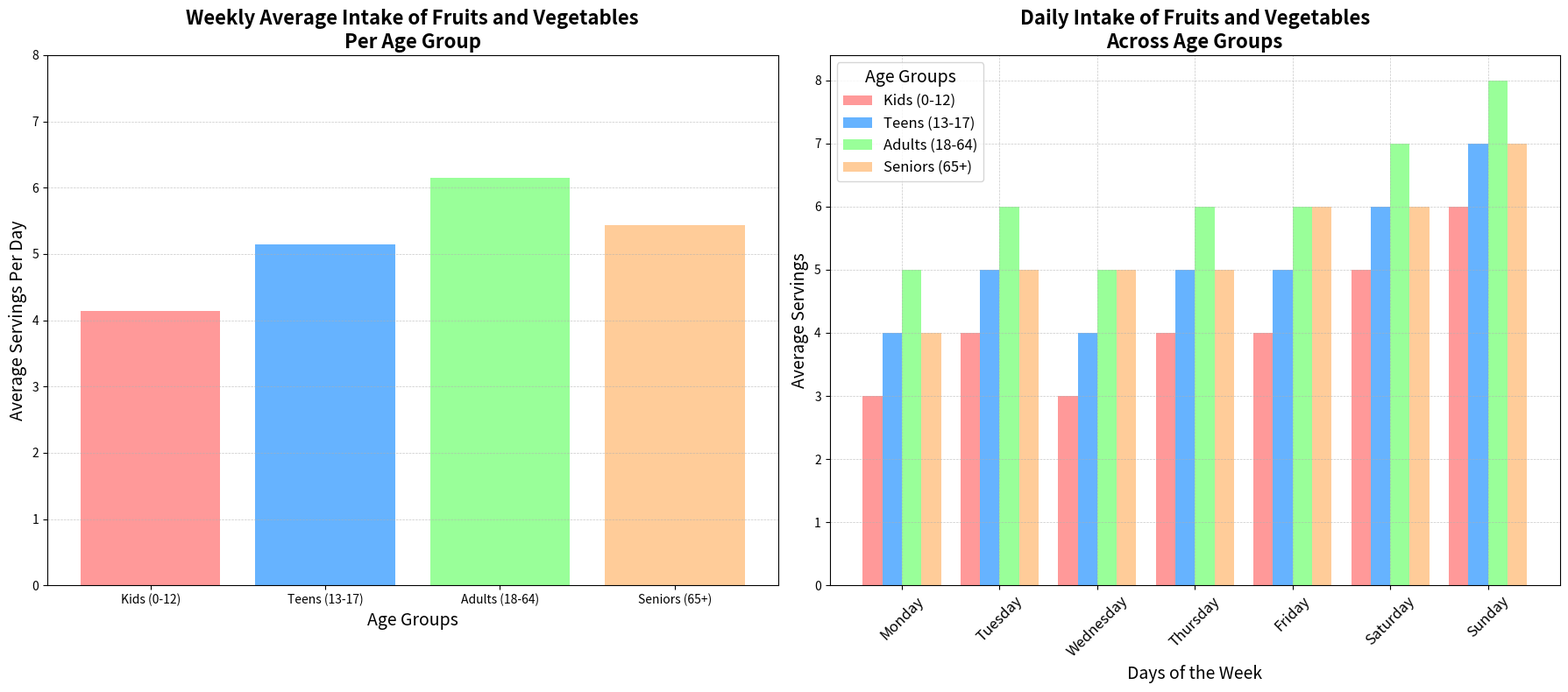

This chart was generated by the following Python code:
import numpy as np
import matplotlib.pyplot as plt

days = ["Monday", "Tuesday", "Wednesday", "Thursday", "Friday", "Saturday", "Sunday"]

kids = [3, 4, 3, 4, 4, 5, 6]
teens = [4, 5, 4, 5, 5, 6, 7]
adults = [5, 6, 5, 6, 6, 7, 8]
seniors = [4, 5, 5, 5, 6, 6, 7]

data = np.array([kids, teens, adults, seniors])

age_groups = ["Kids (0-12)", "Teens (13-17)", "Adults (18-64)", "Seniors (65+)"]
weekly_averages = [np.mean(kids), np.mean(teens), np.mean(adults), np.mean(seniors)]

fig, axs = plt.subplots(1, 2, figsize=(18, 8))

# Swap the placement of subplots

# Plot for weekly averages (now axs[0])
axs[0].bar(age_groups, weekly_averages, color=['#FF9999', '#66B3FF', '#99FF99', '#FFCC99'])
axs[0].set_title("Weekly Average Intake of Fruits and Vegetables\nPer Age Group", fontsize=16, fontweight='bold')
axs[0].set_xlabel("Age Groups", fontsize=14)
axs[0].set_ylabel("Average Servings Per Day", fontsize=14)
axs[0].set_ylim(0, 8)
axs[0].grid(axis='y', linestyle='--', linewidth=0.5, alpha=0.7)

# Plot for daily consumption (now axs[1])
bar_width = 0.2
x = np.arange(len(days))

axs[1].bar(x - bar_width*1.5, kids, width=bar_width, label='Kids (0-12)', color='#FF9999')
axs[1].bar(x - bar_width/2, teens, width=bar_width, label='Teens (13-17)', color='#66B3FF')
axs[1].bar(x + bar_width/2, adults, width=bar_width, label='Adults (18-64)', color='#99FF99')
axs[1].bar(x + bar_width*1.5, seniors, width=bar_width, label='Seniors (65+)', color='#FFCC99')

axs[1].set_title("Daily Intake of Fruits and Vegetables\nAcross Age Groups", fontsize=16, fontweight='bold')
axs[1].set_xlabel("Days of the Week", fontsize=14)
axs[1].set_ylabel("Average Servings", fontsize=14)
axs[1].set_xticks(x)
axs[1].set_xticklabels(days, rotation=45, fontsize=12)
axs[1].legend(title="Age Groups", fontsize=12, title_fontsize=14)
axs[1].grid(True, linestyle='--', linewidth=0.5, alpha=0.7)

plt.tight_layout()
plt.show()
